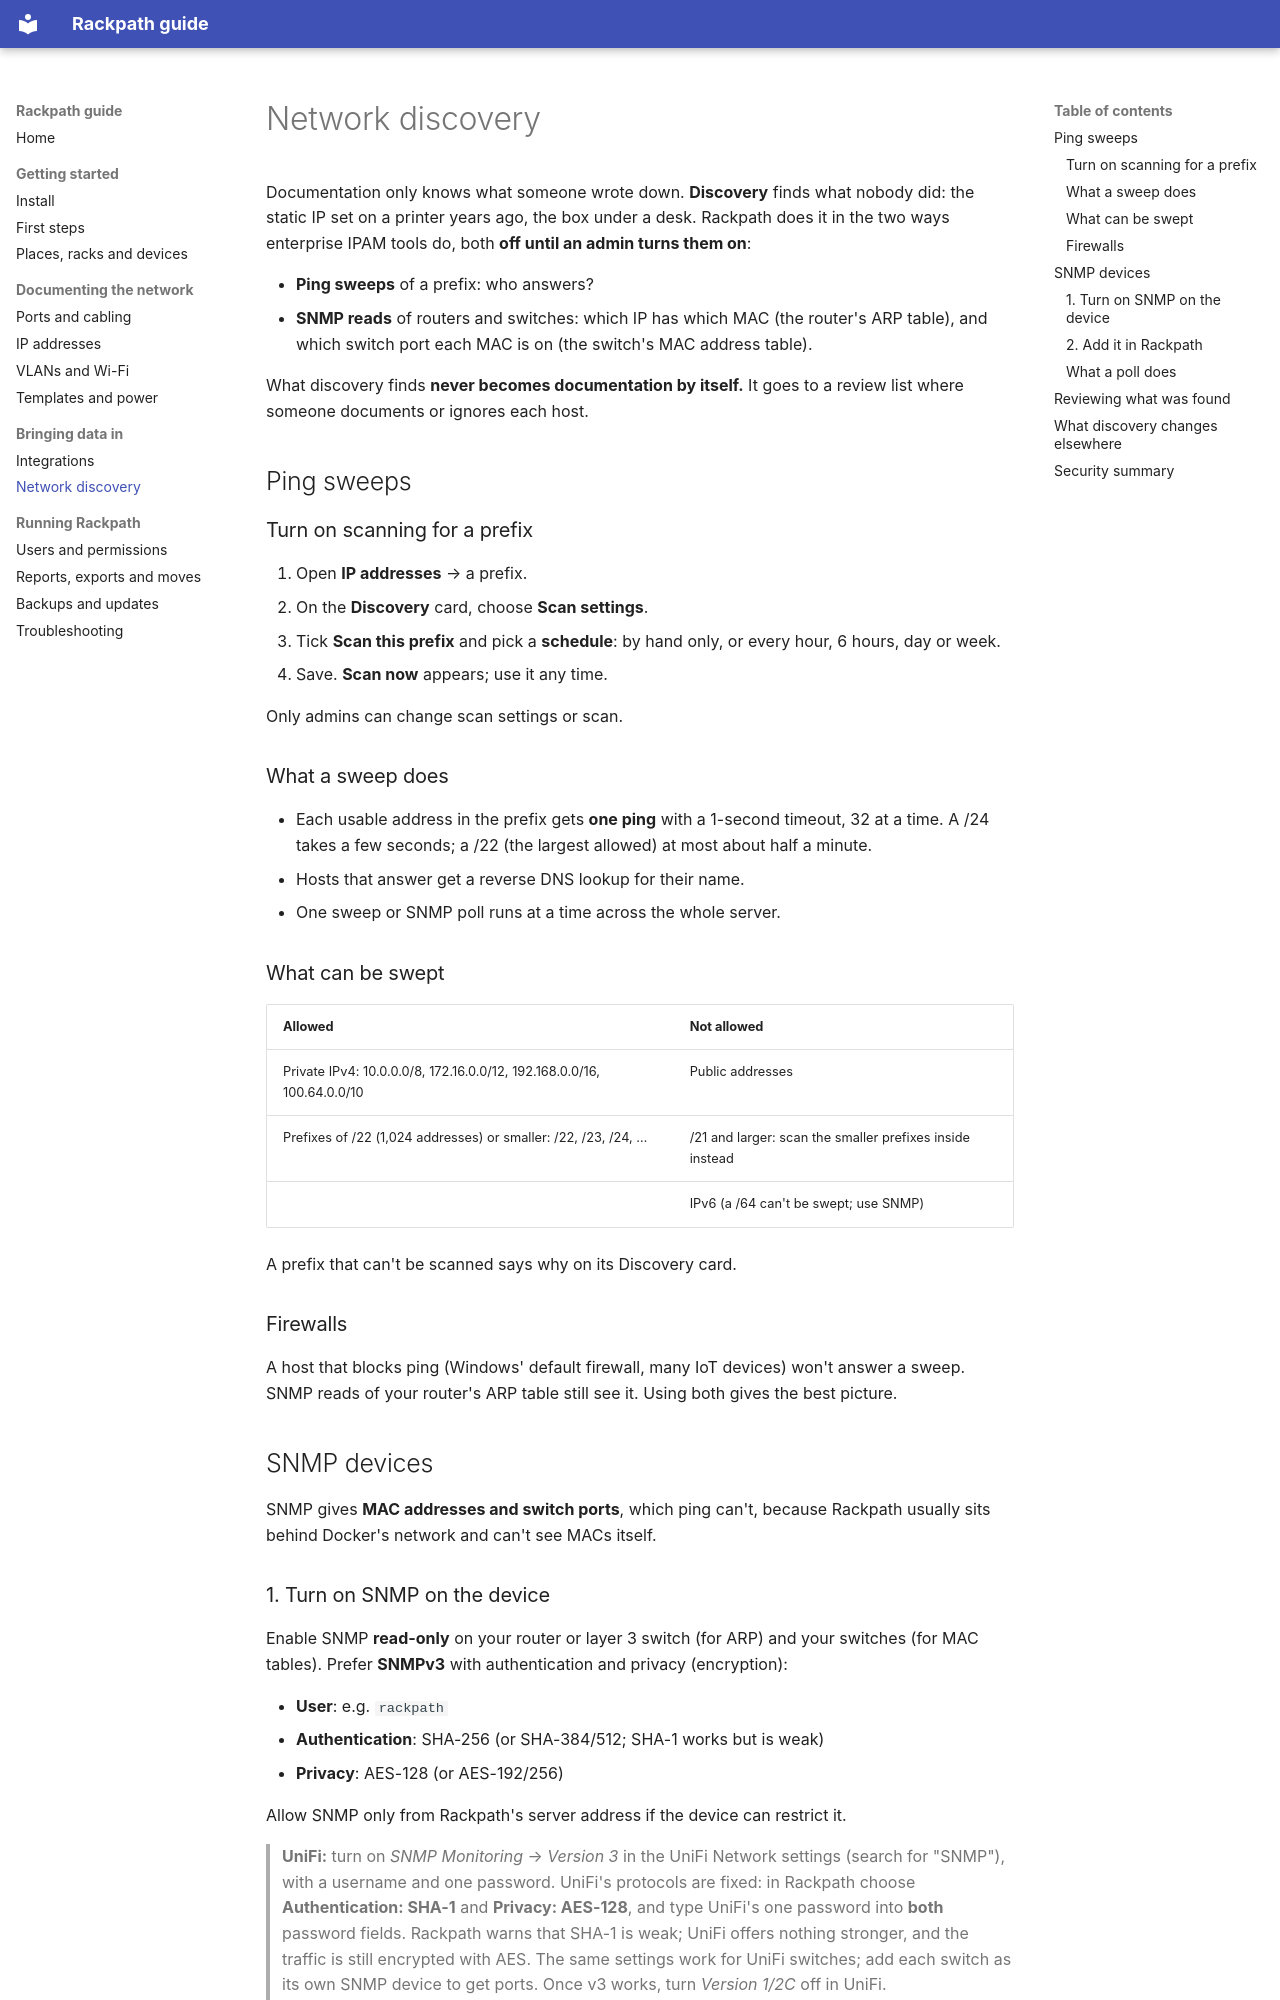

repository: Stevy2191/Rackpath · page: discovery/index.html · generator: mkdocs

# Network discovery

Documentation only knows what someone wrote down. **Discovery** finds what
nobody did: the static IP set on a printer years ago, the box under a desk.
Rackpath does it in the two ways enterprise IPAM tools do, both **off until
an admin turns them on**:

- **Ping sweeps** of a prefix: who answers?
- **SNMP reads** of routers and switches: which IP has which MAC (the
  router's ARP table), and which switch port each MAC is on (the switch's
  MAC address table).

What discovery finds **never becomes documentation by itself.** It goes to a
review list where someone documents or ignores each host.

## Ping sweeps

### Turn on scanning for a prefix

1. Open **IP addresses** → a prefix.
2. On the **Discovery** card, choose **Scan settings**.
3. Tick **Scan this prefix** and pick a **schedule**: by hand only, or every
   hour, 6 hours, day or week.
4. Save. **Scan now** appears; use it any time.

Only admins can change scan settings or scan.

### What a sweep does

- Each usable address in the prefix gets **one ping** with a 1-second
  timeout, 32 at a time. A /24 takes a few seconds; a /22 (the largest
  allowed) at most about half a minute.
- Hosts that answer get a reverse DNS lookup for their name.
- One sweep or SNMP poll runs at a time across the whole server.

### What can be swept

| Allowed | Not allowed |
|---|---|
| Private IPv4: 10.0.0.0/8, 172.16.0.0/12, 192.168.0.0/16, 100.64.0.0/10 | Public addresses |
| Prefixes of /22 (1,024 addresses) or smaller: /22, /23, /24, … | /21 and larger: scan the smaller prefixes inside instead |
| | IPv6 (a /64 can't be swept; use SNMP) |

A prefix that can't be scanned says why on its Discovery card.

### Firewalls

A host that blocks ping (Windows' default firewall, many IoT devices) won't
answer a sweep. SNMP reads of your router's ARP table still see it. Using
both gives the best picture.

## SNMP devices

SNMP gives **MAC addresses and switch ports**, which ping can't, because
Rackpath usually sits behind Docker's network and can't see MACs itself.

### 1. Turn on SNMP on the device

Enable SNMP **read-only** on your router or layer 3 switch (for ARP) and your
switches (for MAC tables). Prefer **SNMPv3** with authentication and
privacy (encryption):

- **User**: e.g. `rackpath`
- **Authentication**: SHA-256 (or SHA-384/512; SHA-1 works but is weak)
- **Privacy**: AES-128 (or AES-192/256)

Allow SNMP only from Rackpath's server address if the device can restrict it.

> **UniFi:** turn on *SNMP Monitoring* → *Version 3* in the UniFi Network
> settings (search for "SNMP"), with a username and one password. UniFi's
> protocols are fixed: in Rackpath choose **Authentication: SHA-1** and
> **Privacy: AES-128**, and type UniFi's one password into **both** password
> fields. Rackpath warns that SHA-1 is weak; UniFi offers nothing stronger,
> and the traffic is still encrypted with AES. The same settings work for
> UniFi switches; add each switch as its own SNMP device to get ports. Once
> v3 works, turn *Version 1/2C* off in UniFi.
>
> Other devices that only offer MD5 or DES for SNMPv3 can't be used with v3:
> those are broken. Use **v2c** with a long random read-only community
> instead, and keep SNMP on the management network.
